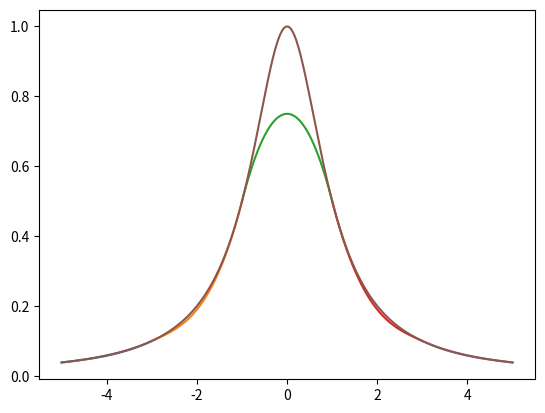
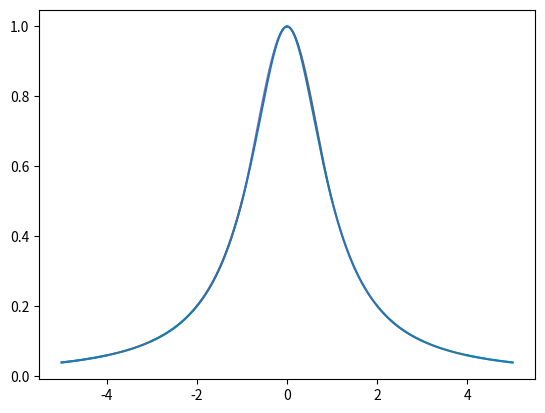
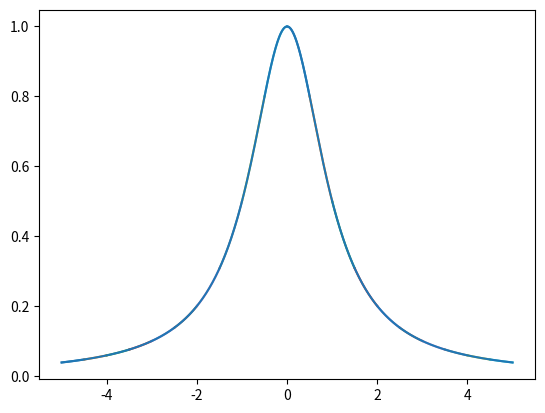

Reproduce these figures in Python, in order.
import matplotlib.pyplot as plt
import numpy as np
import matplotlib.patches as mpatches


class Test3:
    def __init__(self):
        fig1 = plt.figure('n = 5')
        ax1 = fig1.add_subplot(111)
        fig2 = plt.figure('n = 10')
        ax2 = fig2.add_subplot(111)
        fig3 = plt.figure('n = 20')
        ax3 = fig3.add_subplot(111)
        self.fig = [ax1, ax2, ax3]

    #  y = 1/(1 + x^2)
    def example(self, x):
        return 1/(1 + x ** 2)

    def example1(self, x):
        return (-2*x) / (1+x**2)**2

    #  拉格朗日插值
    def Lagrange(self, x, y, target):
        res = 0
        for i in range(len(y)):
            l = 1
            for j in x[:i] + x[i+1:]:
                l *= (target - j)/(x[i] - j)
            res += l * y[i]
        return res

    #  画图
    def paint(self, x, y):
        fig = plt.figure()
        ax = fig.add_subplot(111)
        x1 = np.linspace(-5, 5, 100)
        y1 = self.example(x1)
        ax.plot(x1, y1)
        ax.plot(x, y)
        plt.xlabel('x')
        plt.ylabel('y')
        plt.show()

    def Polynomial(self, n):
        old_x = np.linspace(-5, 5, n)
        old_y = self.example(old_x)
        new_x = np.linspace(-5, 5, 100)
        new_y = np.array([])
        for i in new_x:
            new_y = np.append(new_y, self.Lagrange(list(old_x), list(old_y), i))
        self.paint(new_x, new_y)

    #  分段低次多项式插值
    #def piecewise_interpolation(self):

    #  最小二乘法
    def leastSquare(self, x, y):
        if len(x) == 2:
            # 此时x为自然序列
            sx = 0.5 * (x[1] - x[0] + 1) * (x[1] + x[0])
            ex = sx / (x[1] - x[0] + 1)
            sx2 = ((x[1] * (x[1] + 1) * (2 * x[1] + 1))
                   - (x[0] * (x[0] - 1) * (2 * x[0] - 1))) / 6
            x = np.array(range(x[0], x[1] + 1))
        else:
            sx = sum(x)
            ex = sx / len(x)
            sx2 = sum(x ** 2)

        sxy = sum(x * y)
        ey = np.mean(y)

        a = (sxy - ey * sx) / (sx2 - ex * sx)
        b = (ey * sx2 - sxy * ex) / (sx2 - ex * sx)
        return a, b

    # 传入参数格式为np.array,n为阶数
    def leastSquareMulti(self, x, y, n):
        X = [np.sum(x ** i) for i in range(2 * n + 1)]
        Y = np.array([[np.sum(y * x ** i)] for i in range(n + 1)])
        S = np.array([X[i:i + n + 1] for i in range(n + 1)])
        return np.linalg.solve(S, Y)  #

    def triple_corner_method(self, bound, h, target):
        x = bound[0]
        X = x + h
        y = self.example(x)
        Y = self.example(X)
        m = self.example1(x)
        M = self.example1(X)
        res = ((target-X)**2)*(h + 2*(target-x))*y / (h**3) + ((target-x)**2)*(h + 2*(X-target))*Y / (h**3) + \
        ((target-X)**2)*(target-x)*m / (h**2) + ((target-x)**2)*(target-X)*M / (h**2)
        x += h
        X += h
        return res

    def test_1(self):
        x = [11, 12, 13]
        y  = [0.190809, 0.207912, 0.224951]
        print(self.Lagrange(x, y, 11.5))

    def test_2(self):
        for n in [5, 10, 20]:
            self.Polynomial(n)

    def test_3(self):
        n = {5: 'red', 10: 'blue', 20: 'yellow'}
        for i in n:
            count = 0
            h = 10 / i
            for j in range(i):
                target = np.linspace(-5 + count * h, -5 + (count * h) + h, 100)
                res = self.triple_corner_method([-5 + count * h, -5 + (count * h) + h], h, target)
                count += 1
                plt.plot(target, res, color=n[i])
        red_patch = mpatches.Patch(color="red")
        blue_patch = mpatches.Patch(color='blue')
        yellow_patch = mpatches.Patch(color='yellow')
        plt.legend(handles=[red_patch, blue_patch, yellow_patch], labels=["n = 5", 'n = 10', 'n = 20'])
        plt.show()

    def test_4(self):
        x = np.array([1, 2, 3, 4, 5])
        y = np.array([4, 4.5, 6, 8, 8.5])
        a, b = self.leastSquare(x, y)
        plt.scatter(x, y)
        plt.plot(x, a * x + b)
        plt.show()
        E = 0
        for i in range(y.shape[0]):
            E = E + (y[i] - (a*x[i]+b))**2
        print(E)

    def test_5(self):
        x = np.array([2, 3, 4, 7, 8, 10, 11, 14, 16, 18, 19])
        y = np.array([106.42, 108.2, 109.5, 110, 109.94, 110.49, 110.59, 110.6, 110.76, 111, 111.2])
        c = self.leastSquareMulti(x, y, 2)
        plt.scatter(x, y)
        X = np.linspace(0, 20, 200)
        res = c[0] + c[1] * X + c[2] * X**2
        plt.plot(X, res)
        plt.show()
        E = 0
        for i in range(y.shape[0]):
            E = E + (y[i] - (c[0]+c[1]*x[i]+c[2]*x[i]**2)) ** 2
        print(E)

    def test_6(self):
        x = np.array([2, 3, 4, 7, 8, 10, 11, 14, 16, 18, 19])
        y = np.array([106.42, 108.2, 109.5, 110, 109.94, 110.49, 110.59, 110.6, 110.76, 111, 111.2])
        X = 1/x
        Y = np.log(y)
        a, b = self.leastSquare(X, Y)
        plt.scatter(x, y)
        plt.plot(x, np.exp(a * X + b))
        plt.show()
        E = 0
        for i in range(y.shape[0]):
            E = E + (Y[i] - (a*X[i]+b))**2
        print(E)

    def test_7(self):
        n = [5, 10, 20]
        x = np.linspace(-5, 5, 1000)
        y = self.example(x)
        for i in n:
            count = 0
            h = 10/i
            for j in range(i):
                target = np.linspace(-5+count*h, -5+(count*h)+h, 100)
                res = self.triple_corner_method([-5+count*h, -5+(count*h)+h], h, target)
                count += 1
                self.fig[n.index(i)].plot(target, res)
            self.fig[n.index(i)].plot(x, y, '-')
        plt.show()






'''
t.Polynomial(15)
t.leastSquare([1, 2, 3, 4, 5], [4, 4.5, 6, 8, 8.5])
'''
t = Test3()
#t.test_1()
#t.test_2()
#t.test_3()
#t.test_4()
#t.test_5()
#t.test_6()
t.test_7()